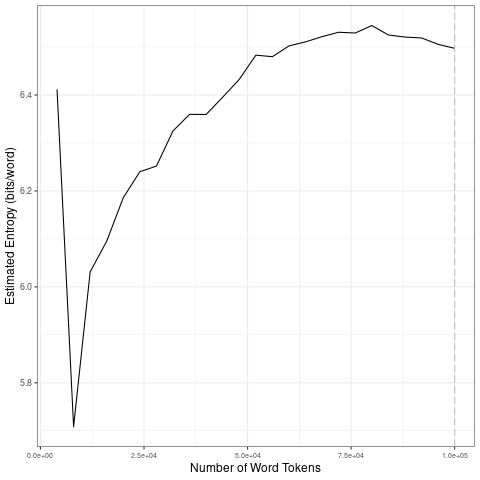

Values plotted in this chart, from the file beside it:
file, entropy.Corpus.Size, entropy.Entropy, sd.Corpus.Size, sd.SD
data/2021_by_fr/2021-04-22_tokens_1-gram…, 4000, 6.412, 20000, 0.2559
data/2021_by_fr/2021-04-22_tokens_1-gram…, 8000, 5.708, 40000, 0.05779
data/2021_by_fr/2021-04-22_tokens_1-gram…, 12000, 6.031, 60000, 0.04365
data/2021_by_fr/2021-04-22_tokens_1-gram…, 16000, 6.095, 80000, 0.01251
data/2021_by_fr/2021-04-22_tokens_1-gram…, 20000, 6.186, 1e+05, 0.01166
data/2021_by_fr/2021-04-22_tokens_1-gram…, 24000, 6.24, 20000, 0.2559
data/2021_by_fr/2021-04-22_tokens_1-gram…, 28000, 6.252, 40000, 0.05779
data/2021_by_fr/2021-04-22_tokens_1-gram…, 32000, 6.325, 60000, 0.04365
data/2021_by_fr/2021-04-22_tokens_1-gram…, 36000, 6.36, 80000, 0.01251
data/2021_by_fr/2021-04-22_tokens_1-gram…, 40000, 6.359, 1e+05, 0.01166
data/2021_by_fr/2021-04-22_tokens_1-gram…, 44000, 6.396, 20000, 0.2559
data/2021_by_fr/2021-04-22_tokens_1-gram…, 48000, 6.433, 40000, 0.05779
data/2021_by_fr/2021-04-22_tokens_1-gram…, 52000, 6.483, 60000, 0.04365
data/2021_by_fr/2021-04-22_tokens_1-gram…, 56000, 6.48, 80000, 0.01251
data/2021_by_fr/2021-04-22_tokens_1-gram…, 60000, 6.502, 1e+05, 0.01166
data/2021_by_fr/2021-04-22_tokens_1-gram…, 64000, 6.511, 20000, 0.2559
data/2021_by_fr/2021-04-22_tokens_1-gram…, 68000, 6.522, 40000, 0.05779
data/2021_by_fr/2021-04-22_tokens_1-gram…, 72000, 6.531, 60000, 0.04365
data/2021_by_fr/2021-04-22_tokens_1-gram…, 76000, 6.529, 80000, 0.01251
data/2021_by_fr/2021-04-22_tokens_1-gram…, 80000, 6.545, 1e+05, 0.01166
data/2021_by_fr/2021-04-22_tokens_1-gram…, 84000, 6.525, 20000, 0.2559
data/2021_by_fr/2021-04-22_tokens_1-gram…, 88000, 6.521, 40000, 0.05779
data/2021_by_fr/2021-04-22_tokens_1-gram…, 92000, 6.519, 60000, 0.04365
data/2021_by_fr/2021-04-22_tokens_1-gram…, 96000, 6.506, 80000, 0.01251
data/2021_by_fr/2021-04-22_tokens_1-gram…, 1e+05, 6.497, 1e+05, 0.01166
